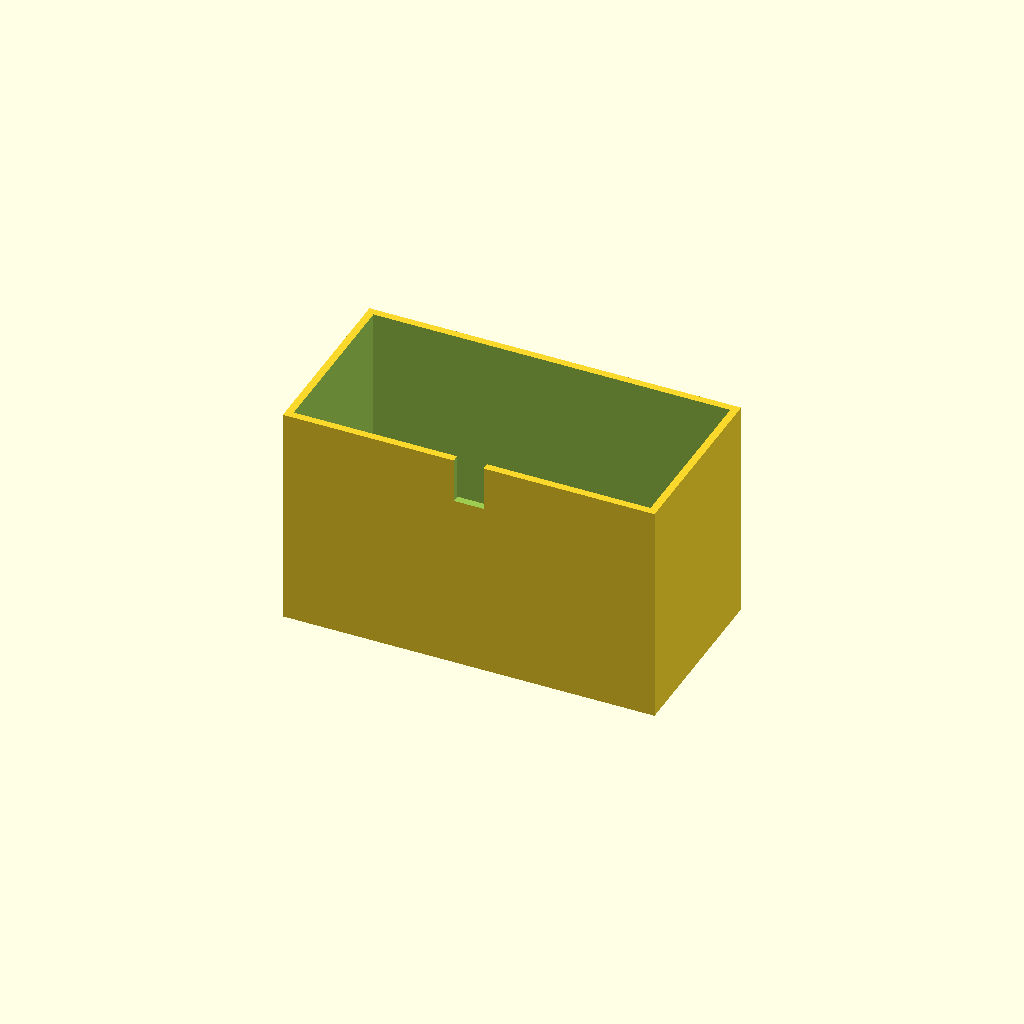
Cell 1: the model at its default parameters.
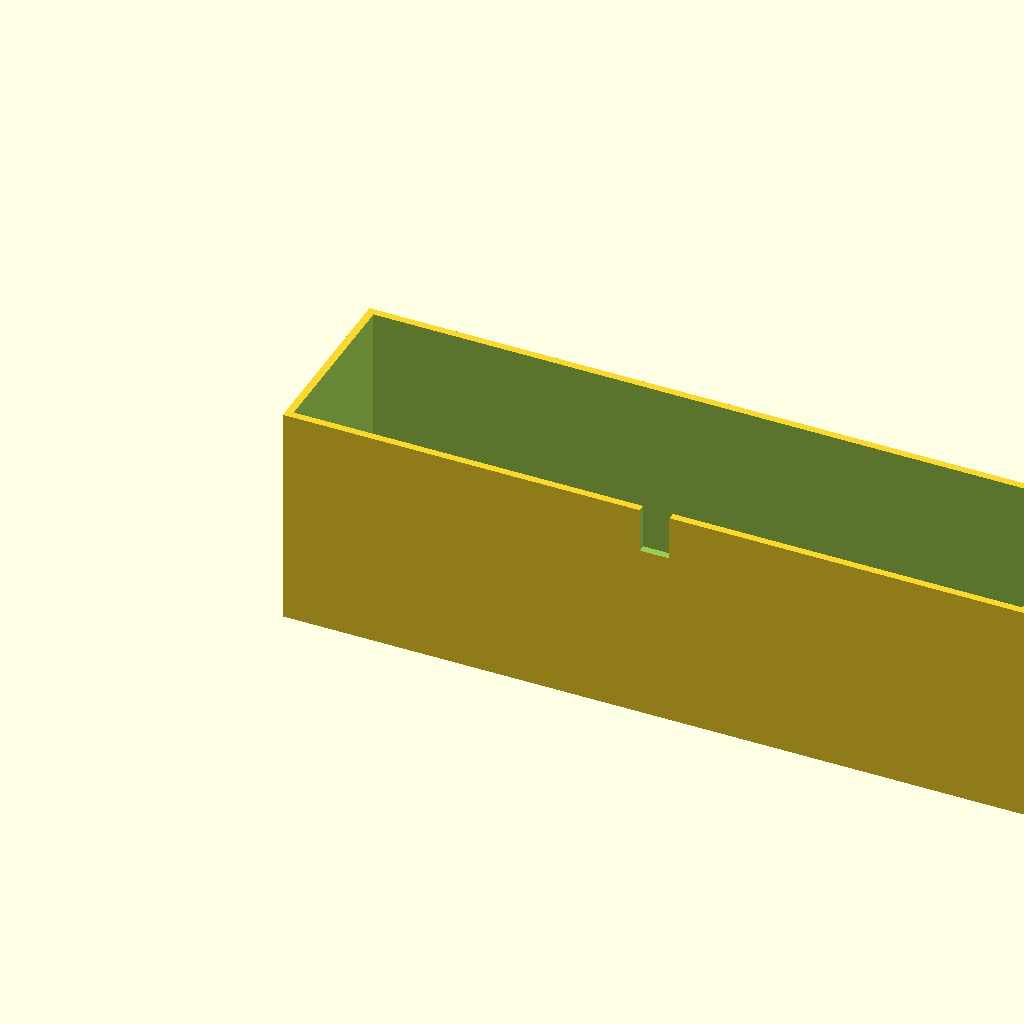
Cell 2: the same model with box_l = 200.
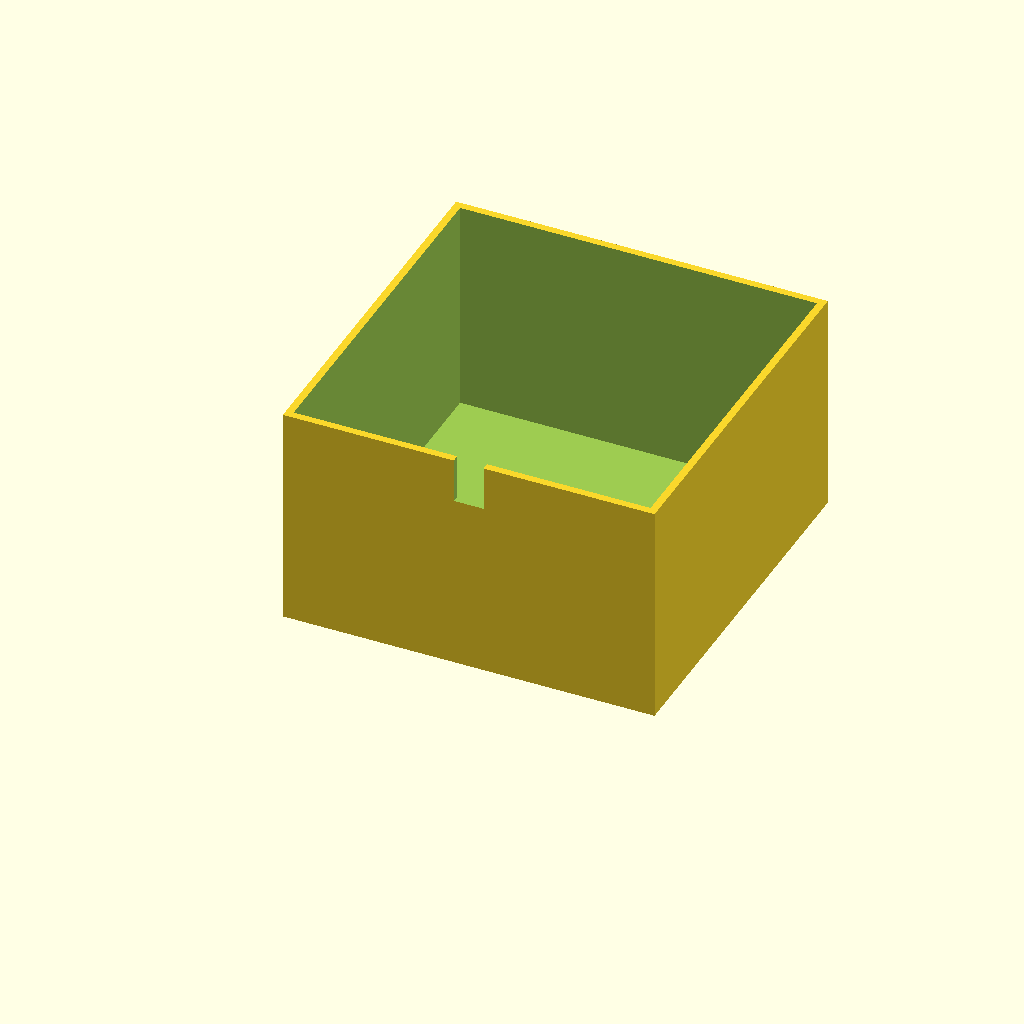
Cell 3: the same model with box_w = 100.
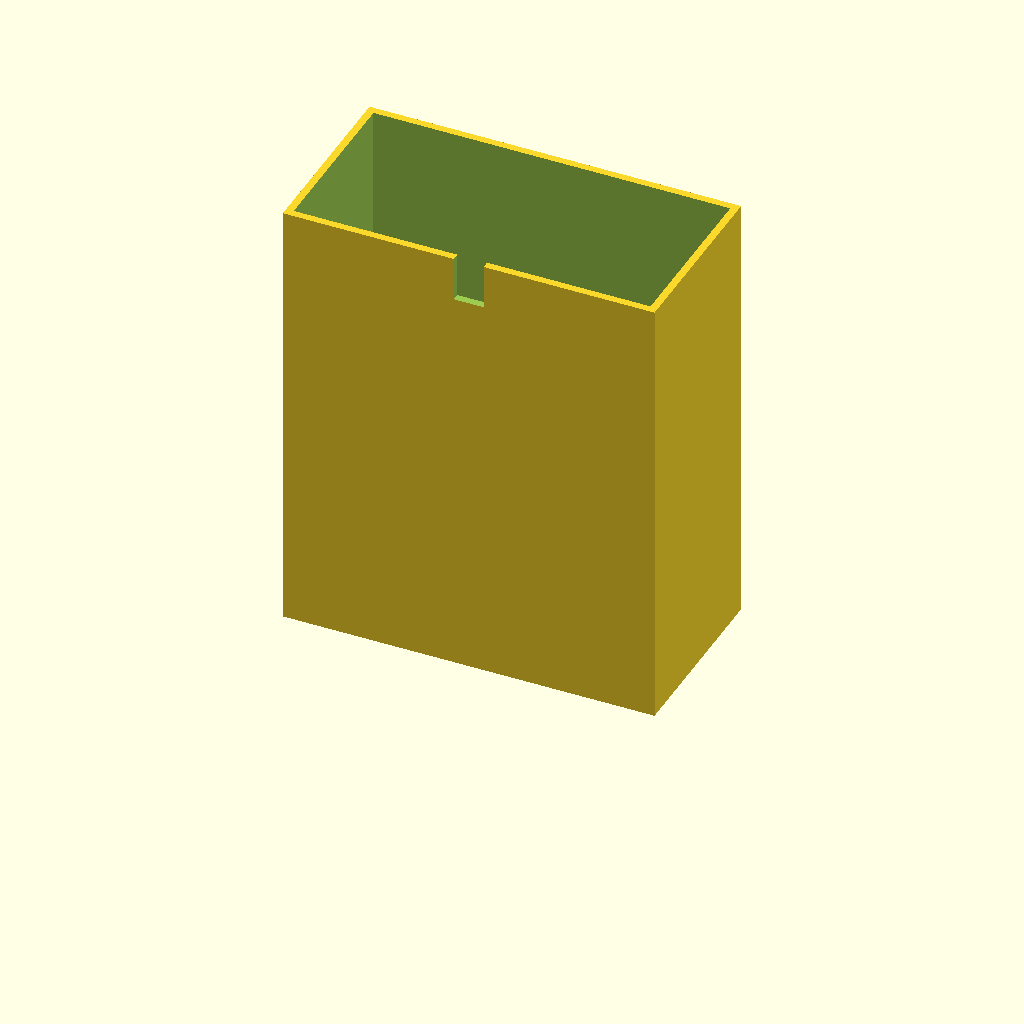
Cell 4: box_h = 120 (everything else at default).
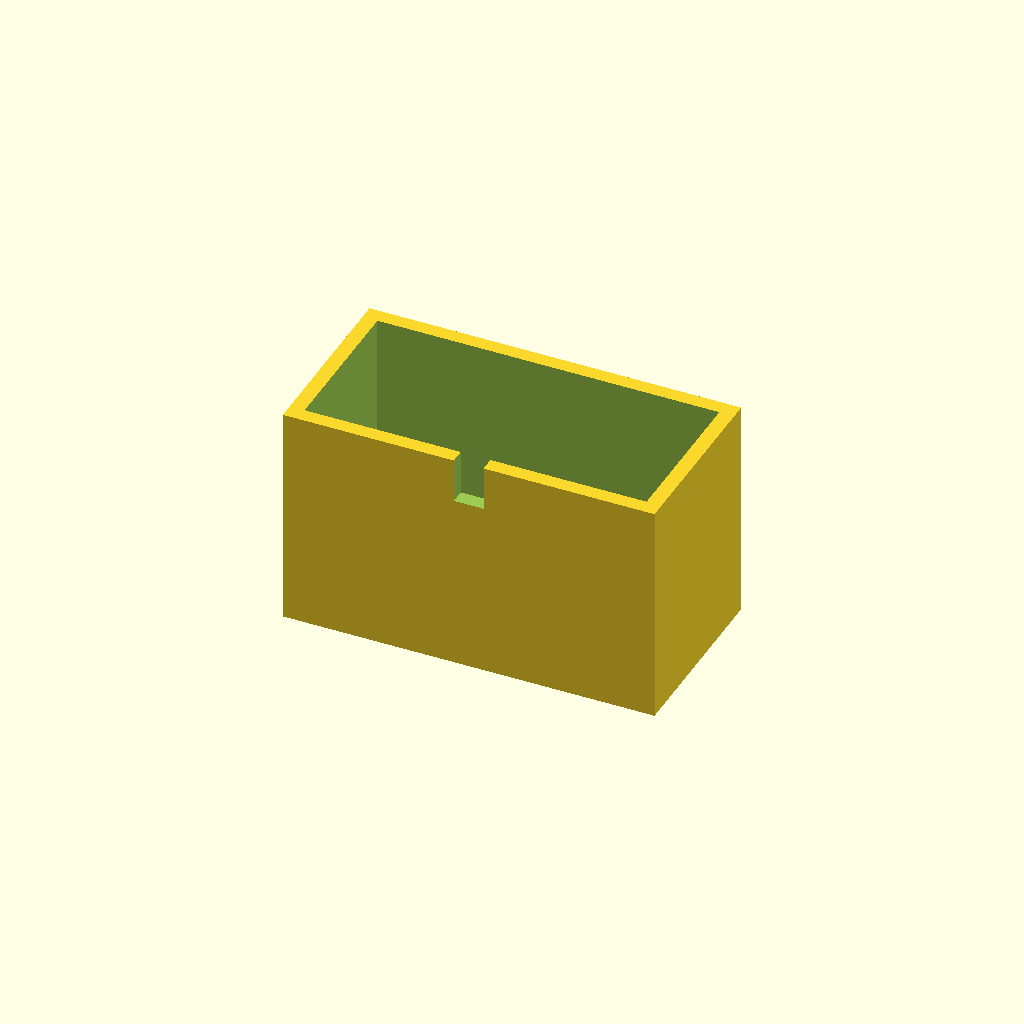
Cell 5: wall_t = 4 (everything else at default).
All cells are drawn from one camera (rotation 55°, 0°, 25°, orthographic, colour scheme Cornfield), so only the parameter changes between them.
OpenSCAD source file optional_data/data/solid3/enclosurebox/part_0056.scad:
$fn = 32;

// ----------------------------------------------------------------------
// Enclosure box: notch enclosure
// ----------------------------------------------------------------------

// --- parameters (mm) ---
box_l = 100;              // outer length, X
box_w = 50;               // outer width, Y
box_h = 60;               // outer height
wall_t = 2;               // wall thickness
notch_w = 8;              // cable notch width
notch_h = 12;             // cable notch height
fit_tol = 0.05;           // tolerance for press fits, mm
free_tol = 0.2;           // tolerance for clearance fits, mm

inner_h = box_h - wall_t;  // cavity depth
boss_h = inner_h - 2;  // corner boss height

difference() {
  union() {
    difference() {
      cube([box_l, box_w, box_h]);
      translate([wall_t, wall_t, wall_t])
        cube([box_l - 2 * wall_t, box_w - 2 * wall_t, box_h]);
    }
  }
  translate([box_l / 2 - notch_w / 2, -1, box_h - notch_h])
    cube([notch_w, wall_t + 2, notch_h + 1]);
}
Parameter table extracted from the source (name, type, default, range or options):
box_l: number, default 100
box_w: number, default 50
box_h: number, default 60
wall_t: number, default 2
notch_w: number, default 8
notch_h: number, default 12
fit_tol: number, default 0.05
free_tol: number, default 0.2
